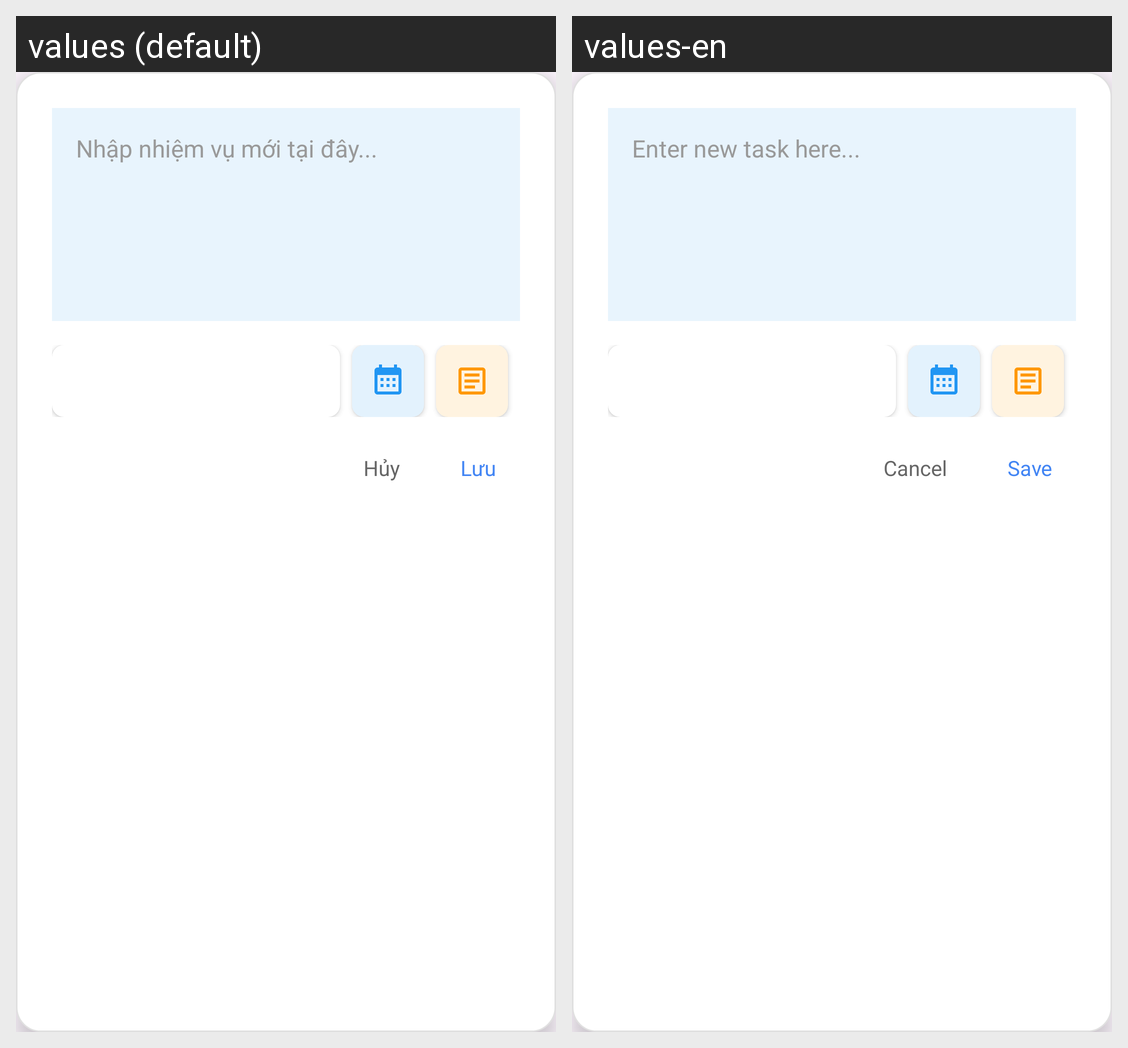

Strings drawn on this Android screen and how each of the app's shown locales translates them:
Android screen res/layout/dialog_add_task.xml rendered under 2 locales, left to right: values (default), values-en. Device: Nexus 5 (rendered at 1080×1920; each locale shown at half size, 540×960, under a caption strip naming it); theme Theme.ToDoList.
Strings drawn on this screen, with the default value and each locale's value (text and hints the layout hard-codes, and strings that could not be matched under every locale, appear in the picture but are not listed):

add_task_hint
  values: Nhập nhiệm vụ mới tại đây...
  values-en: Enter new task here...

cancel
  values: Hủy
  values-en: Cancel

save
  values: Lưu
  values-en: Save
